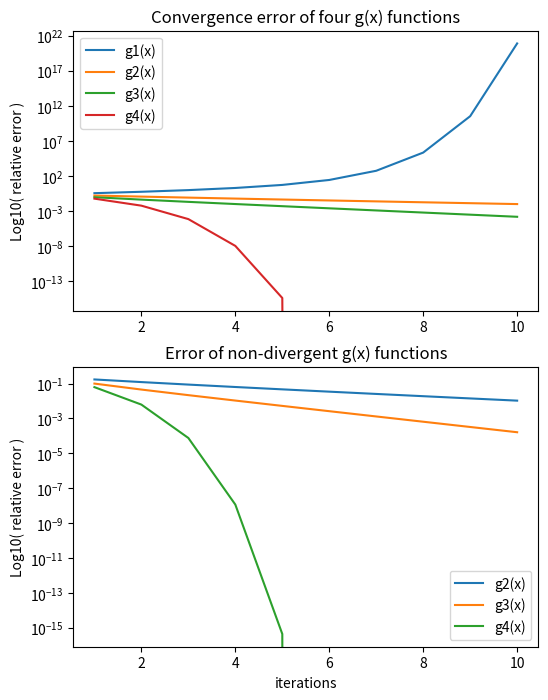

Python code for this plot:
import math as ma
import numpy as np
import matplotlib.pyplot as pt


######## ######## ####### #######
# PARAMETERS
numIters = 10
	# number of iterations over which to collect error
startVal = 2.5
	# x-value at which to begin the first iteration
trueVal = 2.0
	# the expected root (one we're trying to find)
######## ######## ####### #######


######## ######## ####### #######
# ANCILLARY FUNCTIONS
# 	the f(x) & the four g-functions

def f(x) :
	return (x * x) - (3 * x) + 2
#end def ####### ######## ########

def g1(x) :
	return ((x * x) + 2) / 3
#end def ####### ######## ########
def g1p(x) :
	return (2/3) * x
#end def ####### ######## ########

def g2(x) :
	return ma.sqrt((3*x) - 2)
#end def ####### ######## ########
def g2p(x) :
	return (3/2) / ma.sqrt((3*x) - 2)
#end def ####### ######## ########

def g3(x) :
	if x != 0 :
		return 3 - (2 / x)
	else :
		return np.inf
#end def ####### ######## ########
def g3p(x) :
	return 2 / (x*x)
#end def ####### ######## ########

def g4(x) :
	return ((x * x) - 2) / ((2 * x) - 3)
#end def ####### ######## ########
def g4p(x) :
	return 2 * ((x*x) - (3*x) + 2) / ma.pow( ((2*x) - 3), 2 )
#end def ####### ####### ########


######## ######## ####### #######
# PRIMARY FUNCTION

print("")

# print("Verifying expected results:")
# print("f(2):   {}".format(f(2)))
# print("g1(2):  {}".format(g1(2)))
# print("g1p(2): {:0.3f}".format(g1p(2)))
# print("g2(2):  {}".format(g2(2)))
# print("g2p(2): {}".format(g2p(2)))
# print("g3(2):  {}".format(g3(2)))
# print("g3p(2): {}".format(g3p(2)))
# print("g4(2):  {}".format(g4(2)))
# print("g4p(2): {}".format(g4p(2)))


# Store the convergence error over 10 iterations
trials = np.arange(1, numIters+1)
err1 = np.zeros( (numIters) )
err2 = np.zeros( (numIters) )
err3 = np.zeros( (numIters) )
err4 = np.zeros( (numIters) )

# Store the new x-values at each iteration
xVals = np.array( [startVal, startVal, startVal, startVal, startVal], dtype=np.float64 )

# Perform the iterations
for i in range(numIters) :

	gY = g1(xVals[1])
	xVals[1] = gY
	err1[i] = abs( (trueVal - gY) / trueVal )

	gY = g2(xVals[2])
	xVals[2] = gY
	err2[i] = abs( (trueVal - gY) / trueVal )

	gY = g3(xVals[3])
	xVals[3] = gY
	err3[i] = abs( (trueVal - gY) / trueVal )

	gY = g4(xVals[4])
	xVals[4] = gY
	err4[i] = abs( (trueVal - gY) / trueVal )
#end loop

print("For {} iterations, the  following roots were found:".format(numIters))
print("  expected: {}".format(trueVal))
print("  g1 = {:3.3e};  g2 = {:0.5f};  g3 = {:0.5f};  g4 = {:0.5f}".format(
	xVals[1], xVals[2], xVals[3], xVals[4]))


# Plot the results as two plots on the same figure
fig = pt.figure(figsize=(6,8))
pt1 = fig.add_subplot(2,1,1)
pt2 = fig.add_subplot(2,1,2)

# Plot the resulting convergence errors
pt1.plot(trials, err1, trials, err2, trials, err3, trials, err4)
pt1.set_yscale('log')
pt1.set_title('Convergence error of four g(x) functions')
pt1.set_ylabel('Log10( relative error )')
pt1.legend(['g1(x)', 'g2(x)', 'g3(x)', 'g4(x)'], loc=0)

# Exclude divergent results
pt2.plot(trials, err2, trials, err3, trials, err4)
pt2.set_yscale('log')
pt2.set_title('Error of non-divergent g(x) functions')
pt2.set_xlabel('iterations')
pt2.set_ylabel('Log10( relative error )')
pt2.legend(['g2(x)', 'g3(x)', 'g4(x)'], loc=4)

pt.show()